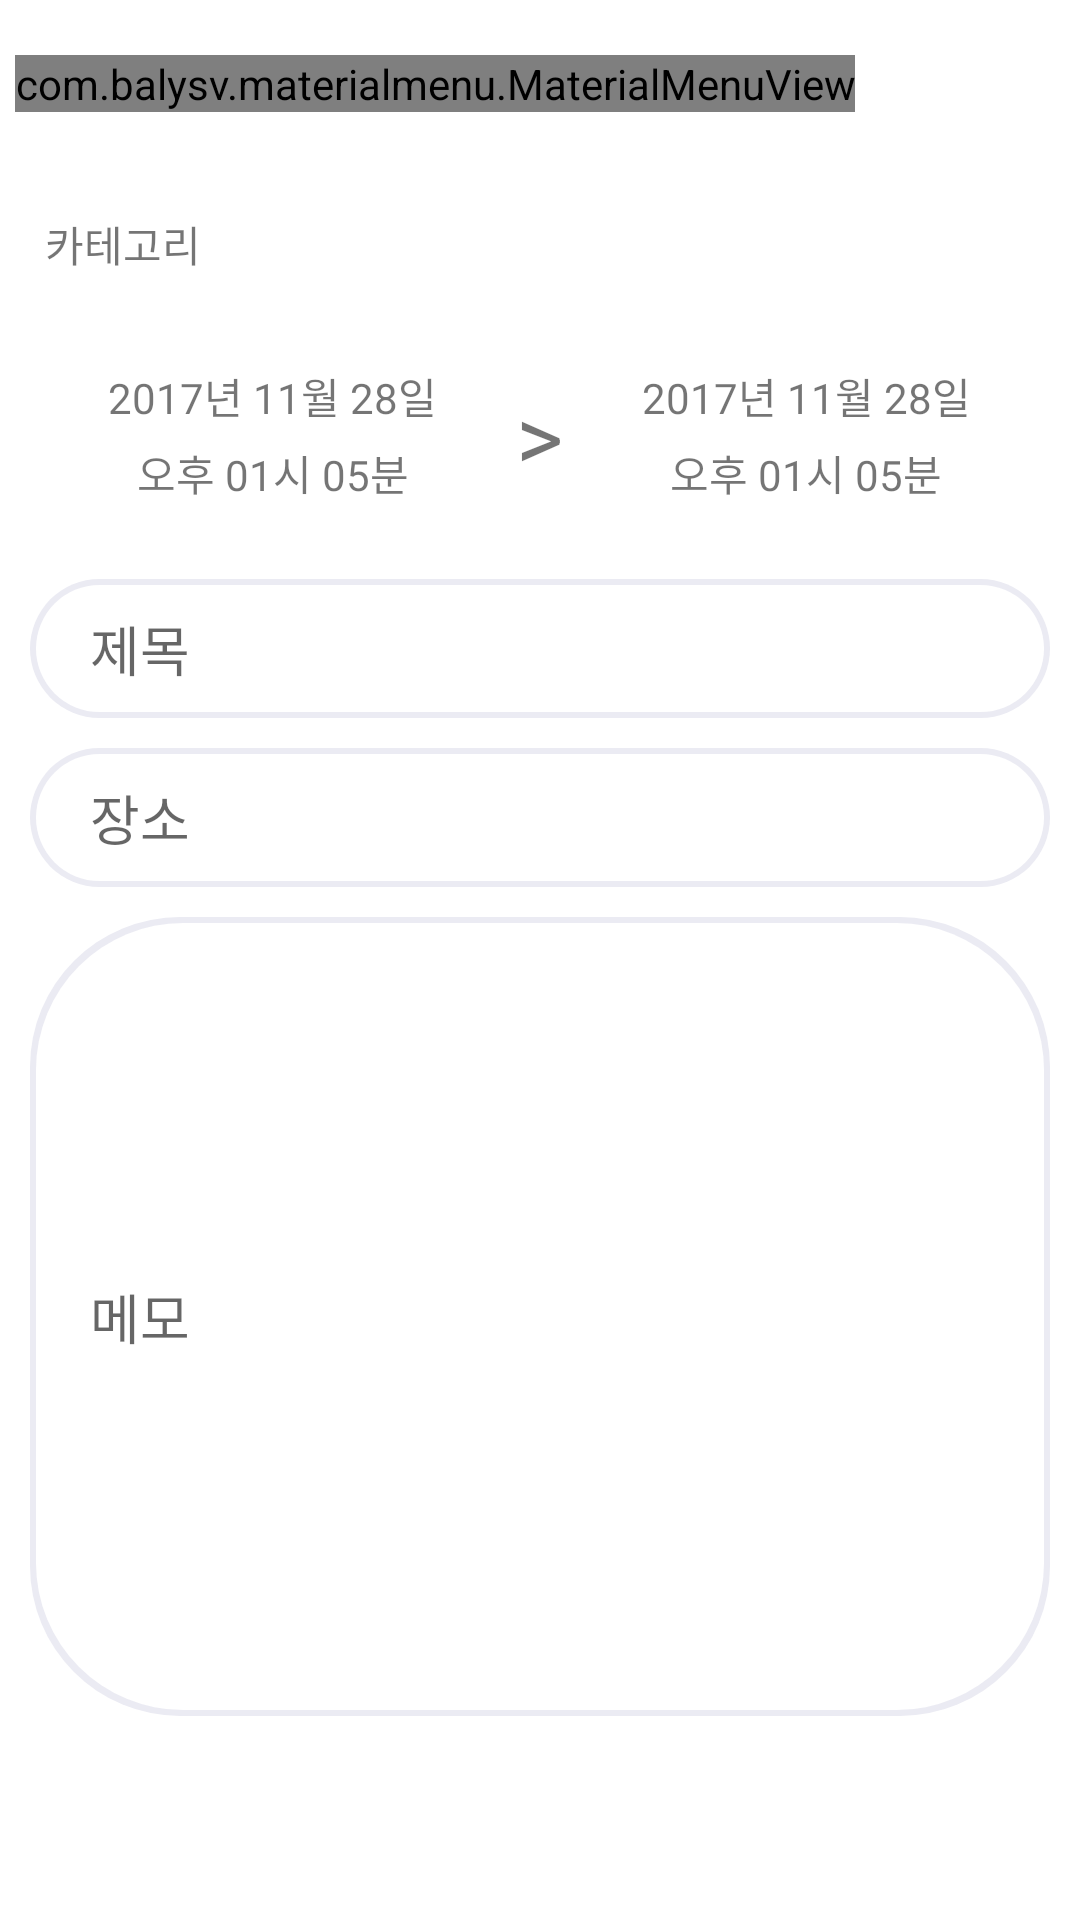

Android layout source for this screen:
<!-- AndroidManifest.xml: application theme AppTheme -->
<!-- res/layout/activity_add_schedule.xml -->
<?xml version="1.0" encoding="utf-8"?>
<LinearLayout xmlns:android="http://schemas.android.com/apk/res/android"
    xmlns:app="http://schemas.android.com/apk/res-auto"
    xmlns:tools="http://schemas.android.com/tools"
    android:layout_width="match_parent"
    android:layout_height="match_parent"
    android:background="@color/white"
    android:orientation="vertical"
    tools:context="kr.co.tjeit.calendar.AddScheduleActivity">

    <FrameLayout
        android:layout_width="match_parent"
        android:layout_height="wrap_content">

        <android.support.v7.widget.Toolbar
            android:id="@+id/toolBar"
            android:layout_width="match_parent"
            android:layout_height="wrap_content"
            android:background="@color/honey_flower"></android.support.v7.widget.Toolbar>

        <com.balysv.materialmenu.MaterialMenuView
            android:id="@+id/material_menu_button"
            android:layout_width="wrap_content"
            android:layout_height="wrap_content"
            android:layout_gravity="center_vertical"
            android:layout_marginLeft="5dp"
            app:mm_color="@color/white"
            app:mm_iconState="arrow"
            app:mm_strokeWidth="2"
            app:mm_transformDuration="3000" />

    </FrameLayout>

    <LinearLayout
        android:layout_width="match_parent"
        android:layout_height="match_parent"
        android:orientation="vertical"
        android:padding="10dp">

        <LinearLayout
            android:id="@+id/tagSelectLayout"
            android:layout_width="match_parent"
            android:layout_height="wrap_content"
            android:padding="5dp">

            <TextView
                android:layout_width="wrap_content"
                android:layout_height="wrap_content"
                android:text="카테고리" />

        </LinearLayout>

        <LinearLayout
            android:layout_width="match_parent"
            android:layout_height="wrap_content"
            android:layout_marginTop="20dp"
            android:orientation="horizontal">

            <LinearLayout
                android:id="@+id/startScheduleLayout"
                android:layout_width="0dp"
                android:layout_height="wrap_content"
                android:layout_weight="1"
                android:gravity="center"
                android:orientation="vertical"
                android:padding="5dp">


                <TextView
                    android:id="@+id/startDateTxt"
                    android:layout_width="wrap_content"
                    android:layout_height="wrap_content"
                    android:text="2017년 11월 28일"
                    android:textColor="@color/text_color"/>

                <TextView
                    android:id="@+id/startTimeTxt"
                    android:layout_width="wrap_content"
                    android:layout_height="wrap_content"
                    android:layout_marginTop="5dp"
                    android:text="오후 01시 05분"
                    android:textColor="@color/text_color"/>

            </LinearLayout>

            <TextView
                android:id="@+id/middleTxt"
                android:layout_width="wrap_content"
                android:layout_height="match_parent"
                android:gravity="center"
                android:text=">"
                android:textSize="30sp" />

            <LinearLayout
                android:id="@+id/endScheduleLayout"
                android:layout_width="0dp"
                android:layout_height="wrap_content"
                android:layout_weight="1"
                android:gravity="center"
                android:orientation="vertical"
                android:padding="5dp">

                <TextView
                    android:id="@+id/endDateTxt"
                    android:layout_width="wrap_content"
                    android:layout_height="wrap_content"
                    android:text="2017년 11월 28일"
                    android:textColor="@color/text_color" />

                <TextView
                    android:id="@+id/endTimeTxt"
                    android:layout_width="wrap_content"
                    android:layout_height="wrap_content"
                    android:layout_marginTop="5dp"
                    android:text="오후 01시 05분"
                    android:textColor="@color/text_color" />

            </LinearLayout>

        </LinearLayout>

        <EditText
            android:id="@+id/inputEdt"
            android:layout_width="match_parent"
            android:layout_height="wrap_content"
            android:layout_marginTop="20dp"
            android:background="@drawable/gray_border_white_round_edittext"
            android:paddingBottom="10dp"
            android:paddingLeft="20dp"
            android:paddingTop="10dp"
            android:hint="제목" />

        <EditText
            android:id="@+id/locationEdt"
            android:layout_width="match_parent"
            android:layout_height="wrap_content"
            android:background="@drawable/gray_border_white_round_edittext"
            android:paddingBottom="10dp"
            android:paddingLeft="20dp"
            android:paddingTop="10dp"
            android:layout_marginTop="10dp"
            android:hint="장소" />

        <EditText
            android:id="@+id/memoEdt"
            android:layout_width="match_parent"
            android:layout_height="0dp"
            android:layout_weight="1"
            android:layout_marginTop="10dp"
            android:background="@drawable/gray_border_white_round_edittext"
            android:hint="메모"
            android:paddingBottom="10dp"
            android:paddingLeft="20dp"
            android:paddingTop="10dp" />

        <TextView
            android:visibility="gone"
            android:layout_width="wrap_content"
            android:layout_height="0dp"
            android:layout_weight="1" />

        <Button
            android:id="@+id/okBtn"
            android:layout_width="match_parent"
            android:layout_height="wrap_content"
            android:layout_marginTop="10dp"
            android:paddingTop="10dp"
            android:paddingBottom="10dp"
            android:background="@drawable/theme_color_btn"
            android:textColor="@color/white"
            android:textStyle="bold"
            android:text="확 인" />

    </LinearLayout>

</LinearLayout>
<!-- resources referenced by this layout -->
<resources>
  <!-- drawable gray_border_white_round_edittext (drawable) -->
  <?xml version="1.0" encoding="utf-8"?>
  <selector xmlns:android="http://schemas.android.com/apk/res/android">
      <item android:state_pressed="false">
          <layer-list>
              <item>
                  <shape>
                      <corners
                          android:radius="50dp" />
                      <solid
                          android:color="#EBEBF3" />
                  </shape>
              </item>
              <item
                  android:top="2dp"
                   android:bottom="2dp"
                  android:left="2dp"
                  android:right="2dp">
                  <shape>
                      <corners
                          android:radius="49dp" />
                      <solid
                          android:color="@color/white" />
                  </shape>
              </item>
          </layer-list>
      </item>
  </selector>
  <!-- drawable theme_color_btn (drawable) -->
  <?xml version="1.0" encoding="utf-8"?>
  <selector xmlns:android="http://schemas.android.com/apk/res/android">
      <item android:state_pressed="false">
          <layer-list>
              <item>
                  <shape>
                      <corners
                          android:radius="50dp" />
                      <solid
                          android:color="@color/honey_flower" />
                  </shape>
              </item>
          </layer-list>
      </item>
      <item android:state_pressed="true">
          <layer-list>
              <item>
                  <shape>
                      <corners
                          android:radius="50dp" />
                      <solid
                          android:color="#472b51" />
                  </shape>
              </item>
          </layer-list>
      </item>
  </selector>
  <style name="AppTheme" parent="Theme.AppCompat.Light.NoActionBar">
          
          <item name="colorPrimary">@color/black</item>
          <item name="colorPrimaryDark">@color/black</item>
          <item name="colorAccent">@color/black</item>
      </style>
  <!-- not gathered from this repository: default colours our renderer supplied (Android Studio template values) -->
  <color name="black">#FF000000</color>
  <color name="white">#FFFFFFFF</color>
</resources>
